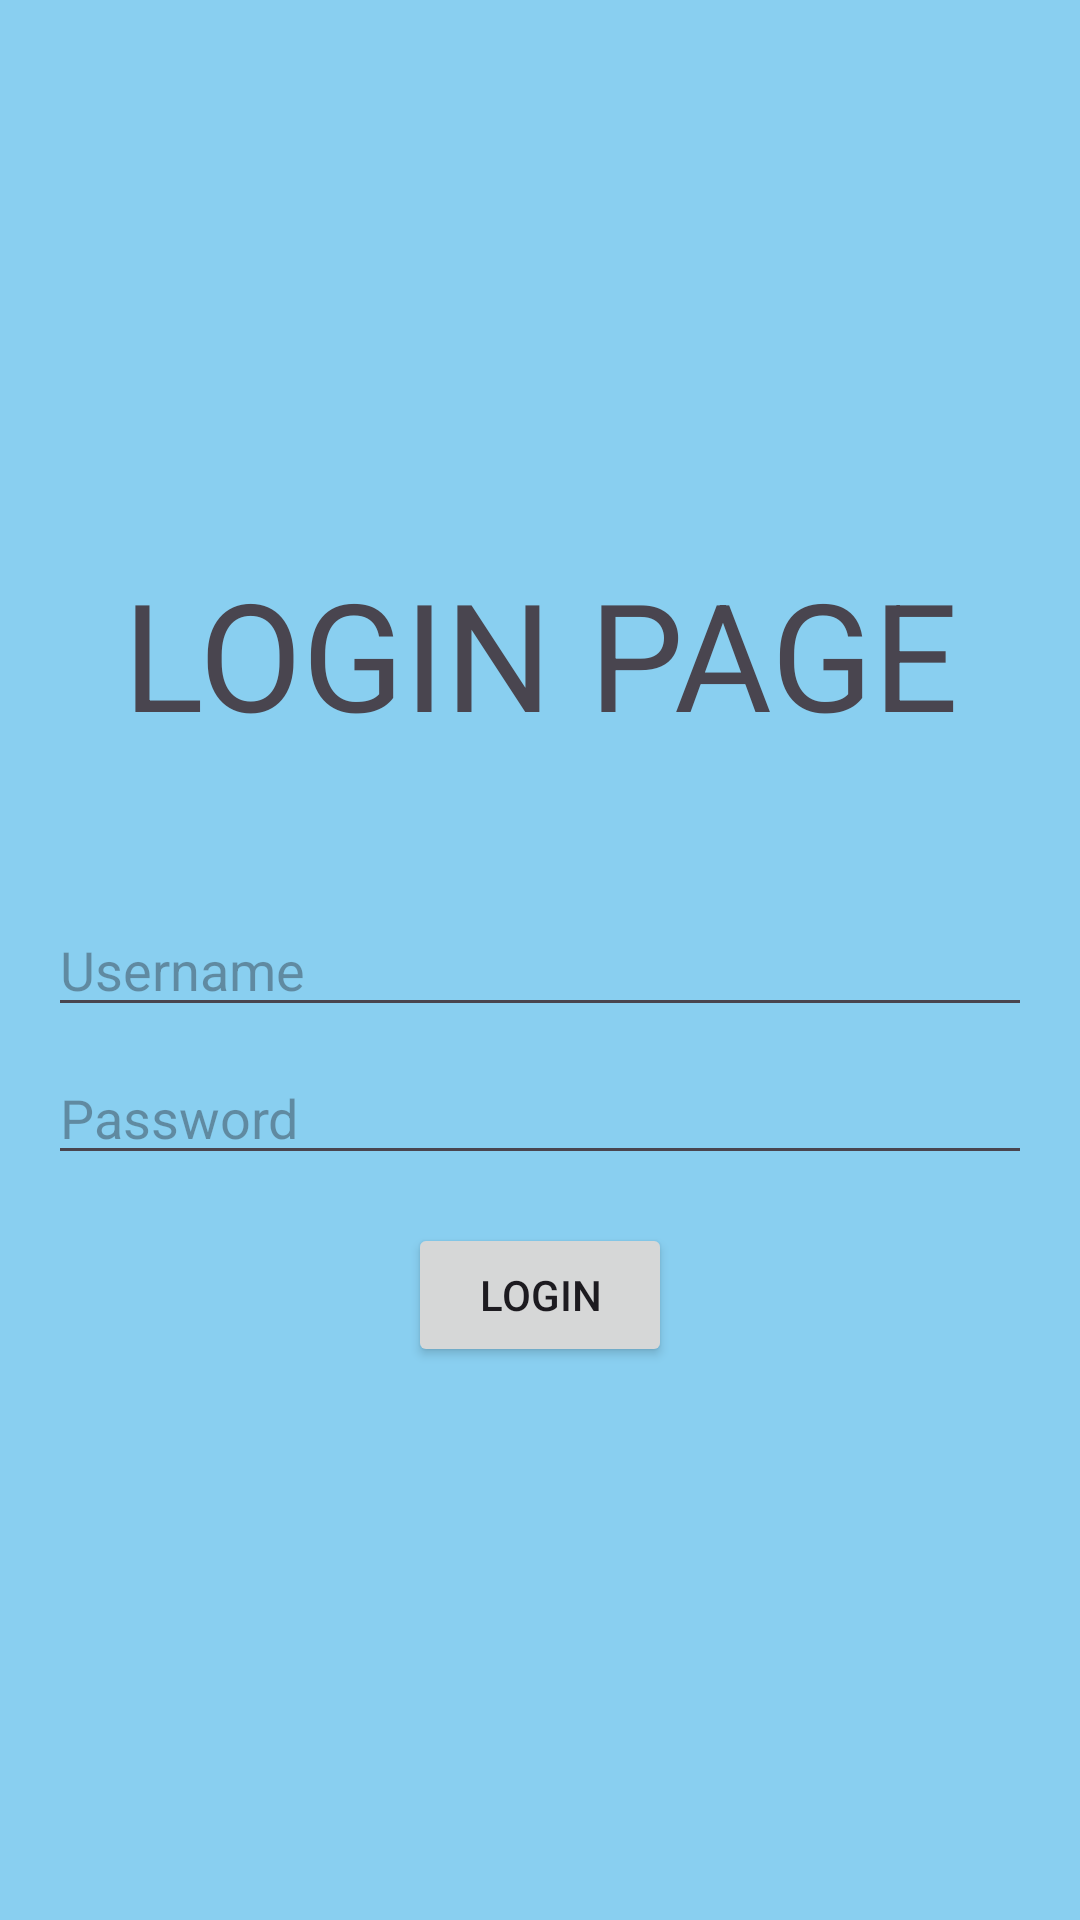

Write the Android layout XML for this screen, with the resource values it uses.
<!-- AndroidManifest.xml: application theme Theme.Orientalnew -->
<!-- res/layout/activity_login.xml -->
<?xml version="1.0" encoding="utf-8"?>
<LinearLayout
    xmlns:android="http://schemas.android.com/apk/res/android"
    android:layout_width="match_parent"
    android:layout_height="match_parent"
    android:orientation="vertical"
    android:layout_gravity="center"
    android:gravity="center"
    android:padding="16dp"
    android:background="#89CFF0">

    <TextView
        android:id="@+id/textView3"
        android:layout_width="match_parent"
        android:layout_height="wrap_content"
        android:text="LOGIN PAGE"
        android:layout_gravity="center"
        android:gravity="center"
        android:textSize="50dp"
        android:layout_marginBottom="50dp"/>

    <EditText
        android:id="@+id/username"
        android:layout_width="match_parent"
        android:layout_height="wrap_content"
        android:hint="Username"
        android:inputType="textEmailAddress"/>

    <EditText
        android:id="@+id/password"
        android:layout_width="match_parent"
        android:layout_height="wrap_content"
        android:hint="Password"
        android:inputType="textPassword"
        android:layout_marginTop="8dp"/>

    <Button
        android:id="@+id/loginButton"
        android:layout_width="wrap_content"
        android:layout_height="wrap_content"
        android:text="Login"
        android:layout_gravity="center_horizontal"
        android:layout_marginTop="16dp"/>
</LinearLayout>
<!-- resources referenced by this layout -->
<resources>
  <style name="Theme.Orientalnew" parent="Base.Theme.Orientalnew" />
  <style name="Base.Theme.Orientalnew" parent="Theme.Material3.DayNight.NoActionBar">
          
          <item name="android:statusBarColor">@color/transparent</item>
          <item name="android:windowTranslucentStatus">true</item>
          
      </style>
</resources>
